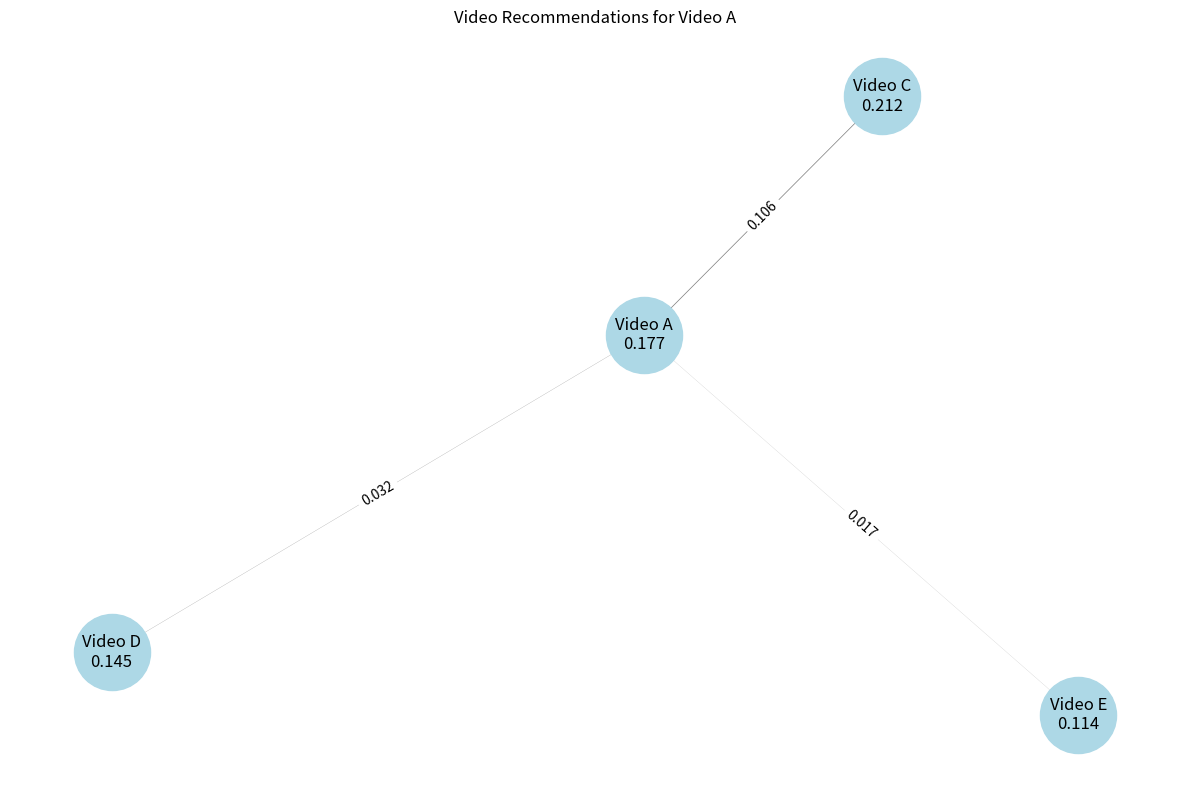

The script that saved this image:
import numpy as np
import networkx as nx
import matplotlib.pyplot as plt
from typing import List, Dict
import random

class VideoRecommendationSystem:
    def __init__(self, videos: List[str], transitions: Dict[str, Dict[str, float]]):
        self.videos = videos
        self.transitions = transitions
        self.n = len(videos)
        self.video_indices = {video: i for i, video in enumerate(videos)}
        self.pagerank = None

    def create_transition_matrix(self) -> np.ndarray:
        M = np.zeros((self.n, self.n))
        for i, video in enumerate(self.videos):
            if video in self.transitions:
                for next_video, prob in self.transitions[video].items():
                    j = self.video_indices[next_video]
                    M[j, i] = prob
            else:
                M[:, i] = 1 / self.n  # If no transitions, assume equal probability
        return M

    def calculate_pagerank(self, damping_factor: float = 0.85, epsilon: float = 1e-10) -> np.ndarray:
        M = self.create_transition_matrix()
        v = np.ones(self.n) / self.n
        
        while True:
            v_next = (1 - damping_factor) / self.n + damping_factor * M @ v
            if np.sum(np.abs(v_next - v)) < epsilon:
                break
            v = v_next
        
        self.pagerank = v
        return v

    def visualize_recommendations(self, video: str, top_k: int = 5):
        if self.pagerank is None:
            self.calculate_pagerank()
        
        G = nx.DiGraph()
        G.add_node(video, score=self.pagerank[self.video_indices[video]])
        
        related_videos = self.transitions.get(video, {})
        scores = [(v, prob * self.pagerank[self.video_indices[v]]) for v, prob in related_videos.items()]
        scores.sort(key=lambda x: x[1], reverse=True)
        top_recommendations = scores[:top_k]
        
        for rec_video, score in top_recommendations:
            G.add_node(rec_video, score=self.pagerank[self.video_indices[rec_video]])
            G.add_edge(video, rec_video, weight=score)
        
        pos = nx.spring_layout(G)
        plt.figure(figsize=(12, 8))
        
        # Draw nodes
        nx.draw_networkx_nodes(G, pos, node_size=3000, node_color='lightblue')
        nx.draw_networkx_labels(G, pos, {node: f"{node}\n{G.nodes[node]['score']:.3f}" for node in G.nodes()})
        
        # Draw edges
        edge_weights = [G[u][v]['weight'] * 5 for u, v in G.edges()]  # Multiply by 5 to make edges more visible
        nx.draw_networkx_edges(G, pos, width=edge_weights, edge_color='gray', arrows=True, arrowsize=20)
        
        # Add edge labels
        edge_labels = {(u, v): f"{G[u][v]['weight']:.3f}" for u, v in G.edges()}
        nx.draw_networkx_edge_labels(G, pos, edge_labels=edge_labels)
        
        plt.title(f"Video Recommendations for {video}")
        plt.axis('off')
        plt.tight_layout()
        plt.show()

# Function to generate interlinked videos
def generate_interlinked_videos(num_videos: int) -> Dict[str, Dict[str, float]]:
    videos = [f"Video {chr(65 + i)}" for i in range(num_videos)]  # Generate video names A, B, C, ...
    transitions = {}
    
    for video in videos:
        transitions[video] = {}
        other_videos = [v for v in videos if v != video]
        probabilities = np.random.dirichlet(np.ones(len(other_videos)))  # Generate random probabilities
        for other_video, prob in zip(other_videos, probabilities):
            transitions[video][other_video] = prob
    
    return videos, transitions

# Set a fixed random seed for reproducibility
random.seed(42)
np.random.seed(42)

# Generate interlinked videos
num_videos = 7  # You can change this number
videos, transitions = generate_interlinked_videos(num_videos)

# Create recommendation system
recommender = VideoRecommendationSystem(videos, transitions)

# Choose a fixed video to get recommendations for
current_video = videos[0]  # Start with the first video
top_k = 3  # Number of top recommendations to show

print(f"Getting recommendations for: {current_video}")
recommender.visualize_recommendations(current_video, top_k)
